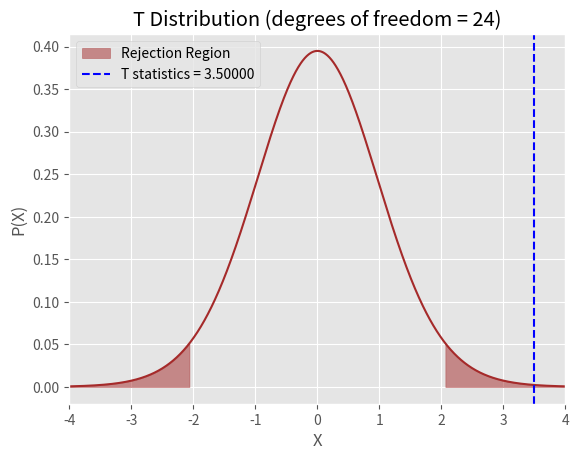

Write the Python code that produced this figure.
#!/usr/bin/env python3
import numpy as np
from scipy.stats import t
import matplotlib.pyplot as plt
plt.style.use('ggplot')

# population mean, sample mean, sample stdandard deviation, sample length
p_mean = 16; s_mean = 16.35; s_stdv = 0.5; n = 25

# degrees of freedom, level of significance, confidence level
dof = n - 1;  los = 0.05; cnl = 1 - los

# calculation of T-statistics
tstatistics = (s_mean - p_mean)/(s_stdv/np.sqrt(n))
print("T-statistics: {:.5f}".format(tstatistics))

# calculation of Critical values
tcritical_l = t.ppf(q = los/2, df = dof)
tcritical_u = -tcritical_l
print("Critical values are {}, {}".format(tcritical_l, tcritical_u))

# decision making - using T-statistics and Critical values
if tstatistics < tcritical_l or tstatistics > tcritical_u:
    print("Reject the Null hypothesis.")
else: print("Fail to reject the Null hypothesis.")

# calculation of p-value
pvalue = 2*t.cdf(tstatistics, df = dof)
print("p-value: {:.5f}".format(pvalue))

# decision making - using p-value
if pvalue < los: print("Reject the Null hypothesis.")
else: print("Fail to reject the Null hypothesis.")

# standard error
std_err = s_stdv/np.sqrt(n)
print("Standard Error: {:.5f}".format(std_err))

# confidence interval
cnf_int = s_mean + std_err * np.array([tcritical_l, tcritical_u])
print("Confidence Interval: {}".format(cnf_int))

# plot script
x1=np.linspace(-10,tcritical_l,1000); y1=t.pdf(x1,df=dof)
x2=np.linspace(tcritical_u,10,1000);  y2=t.pdf(x2,df=dof)
x3=np.linspace(-4,4,1000); y3=t.pdf(x3,df=dof)
ax=plt.figure().add_subplot(111); ax.plot(x3,y3,color='brown')
ax.fill_between(x1,y1,0,alpha=0.5,color='brown',label='Rejection Region')
ax.fill_between(x2,y2,0,alpha=0.5,color='brown'); ax.set(xlabel='X',ylabel='P(X)')
ax.axvline(x=tstatistics,ls='--',c='b',label='T statistics = {:.5f}'.format(tstatistics))
ax.set(xlim=[-4,4],title="T Distribution (degrees of freedom = 24)"); plt.legend()
plt.savefig('tscript1a.pdf',dpi=72,bbox_inches='tight'); plt.show()
